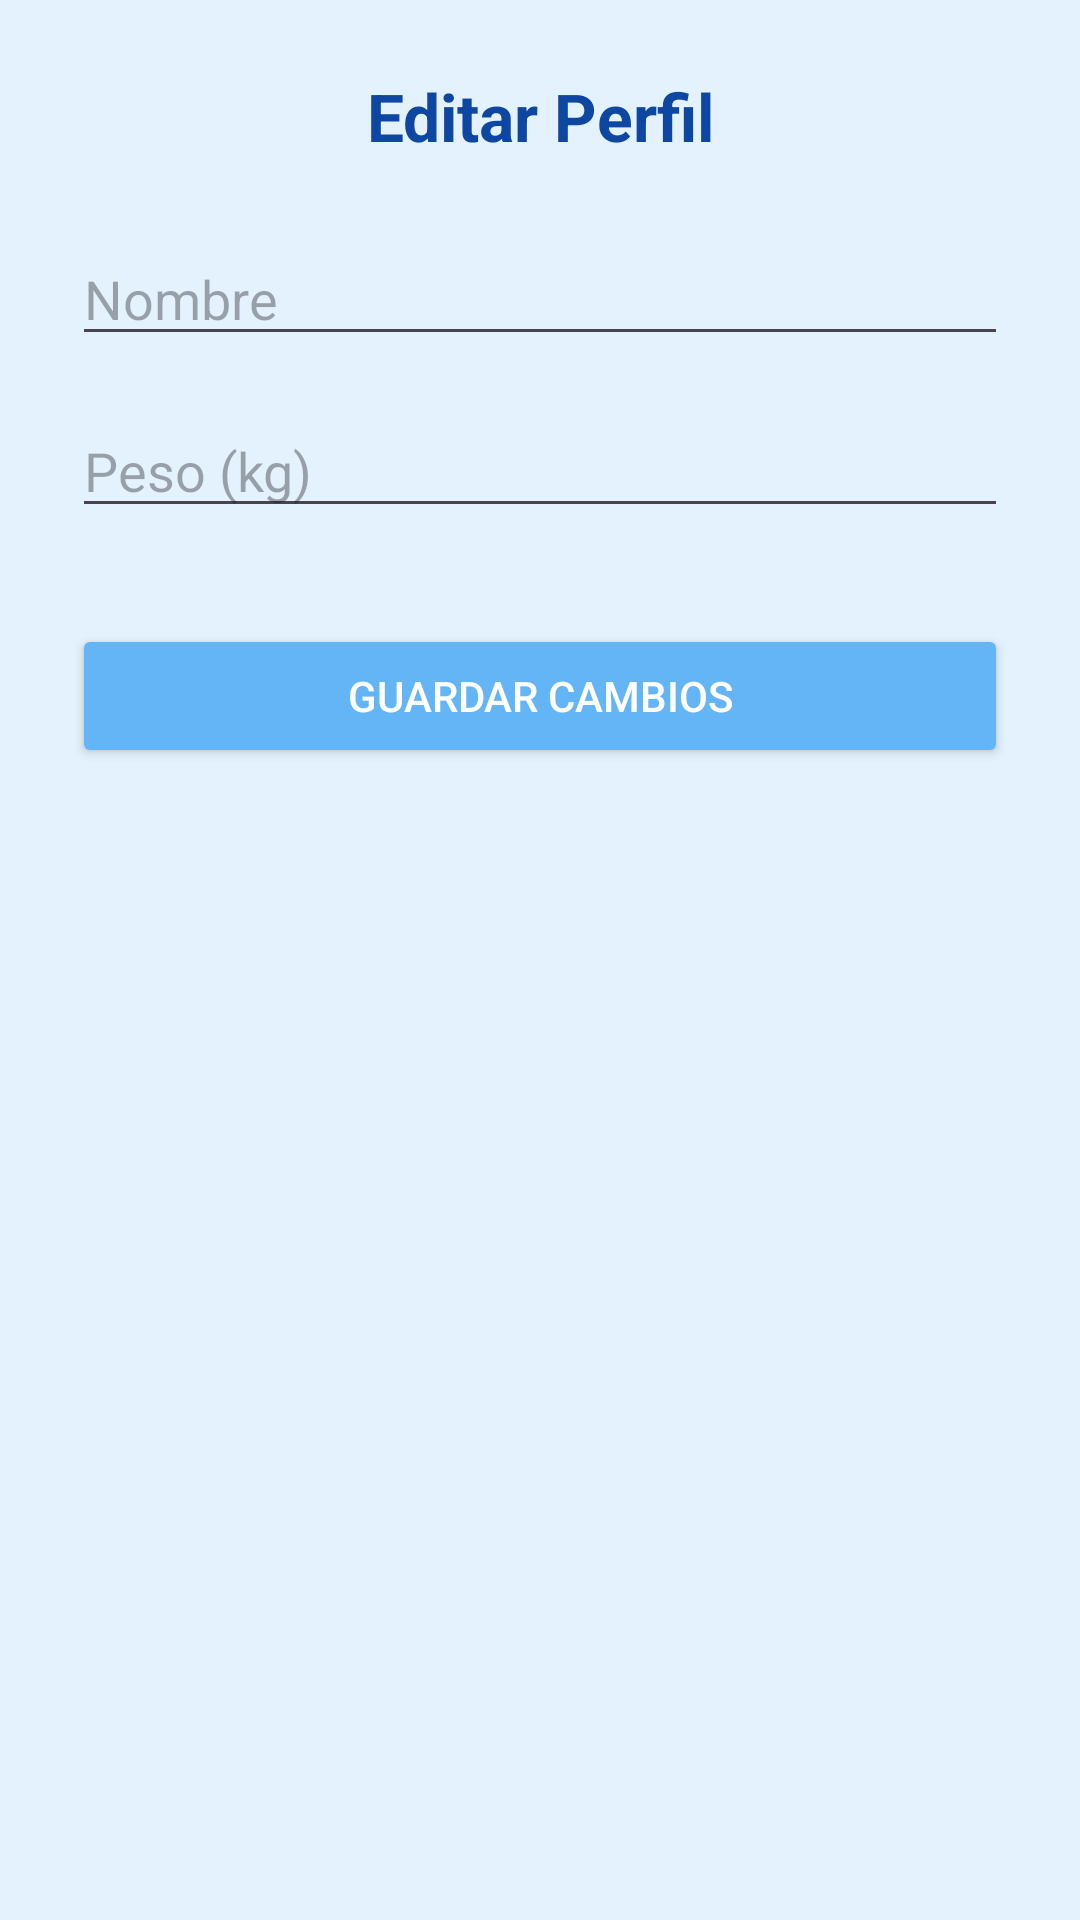

Write the Android layout XML for this screen, with the resource values it uses.
<!-- AndroidManifest.xml: application theme Theme.HydroTrack -->
<!-- res/layout/activity_editar_perfil.xml -->
<?xml version="1.0" encoding="utf-8"?>
<androidx.constraintlayout.widget.ConstraintLayout xmlns:android="http://schemas.android.com/apk/res/android"
    xmlns:app="http://schemas.android.com/apk/res-auto"
    android:layout_width="match_parent"
    android:layout_height="match_parent"
    android:background="#E3F2FD"
    android:padding="24dp">

    <TextView
        android:id="@+id/tvTitulo"
        android:layout_width="0dp"
        android:layout_height="wrap_content"
        android:text="Editar Perfil"
        android:textSize="22sp"
        android:textStyle="bold"
        android:textColor="#0D47A1"
        android:gravity="center"
        app:layout_constraintTop_toTopOf="parent"
        app:layout_constraintStart_toStartOf="parent"
        app:layout_constraintEnd_toEndOf="parent" />

    <EditText
        android:id="@+id/etNombre"
        android:layout_width="0dp"
        android:layout_height="wrap_content"
        android:hint="Nombre"
        android:layout_marginTop="24dp"
        app:layout_constraintTop_toBottomOf="@id/tvTitulo"
        app:layout_constraintStart_toStartOf="parent"
        app:layout_constraintEnd_toEndOf="parent" />

    <EditText
        android:id="@+id/etPeso"
        android:layout_width="0dp"
        android:layout_height="wrap_content"
        android:hint="Peso (kg)"
        android:inputType="number"
        android:layout_marginTop="16dp"
        app:layout_constraintTop_toBottomOf="@id/etNombre"
        app:layout_constraintStart_toStartOf="parent"
        app:layout_constraintEnd_toEndOf="parent" />

    <Button
        android:id="@+id/btnGuardar"
        android:layout_width="0dp"
        android:layout_height="wrap_content"
        android:text="Guardar Cambios"
        android:textColor="@android:color/white"
        android:backgroundTint="#64B5F6"
        android:layout_marginTop="32dp"
        app:layout_constraintTop_toBottomOf="@id/etPeso"
        app:layout_constraintStart_toStartOf="parent"
        app:layout_constraintEnd_toEndOf="parent" />

</androidx.constraintlayout.widget.ConstraintLayout>
<!-- resources referenced by this layout -->
<resources>
  <style name="Theme.HydroTrack" parent="Base.Theme.HydroTrack" />
  <style name="Base.Theme.HydroTrack" parent="Theme.Material3.DayNight.NoActionBar">
          
          <item name="colorPrimary">@color/teal_700</item>
          <item name="colorSecondary">@color/teal_200</item>
          <item name="android:statusBarColor">@android:color/transparent</item>
      </style>
  <color name="teal_700">#00796B</color>
  <color name="teal_200">#80CBC4</color>
</resources>
